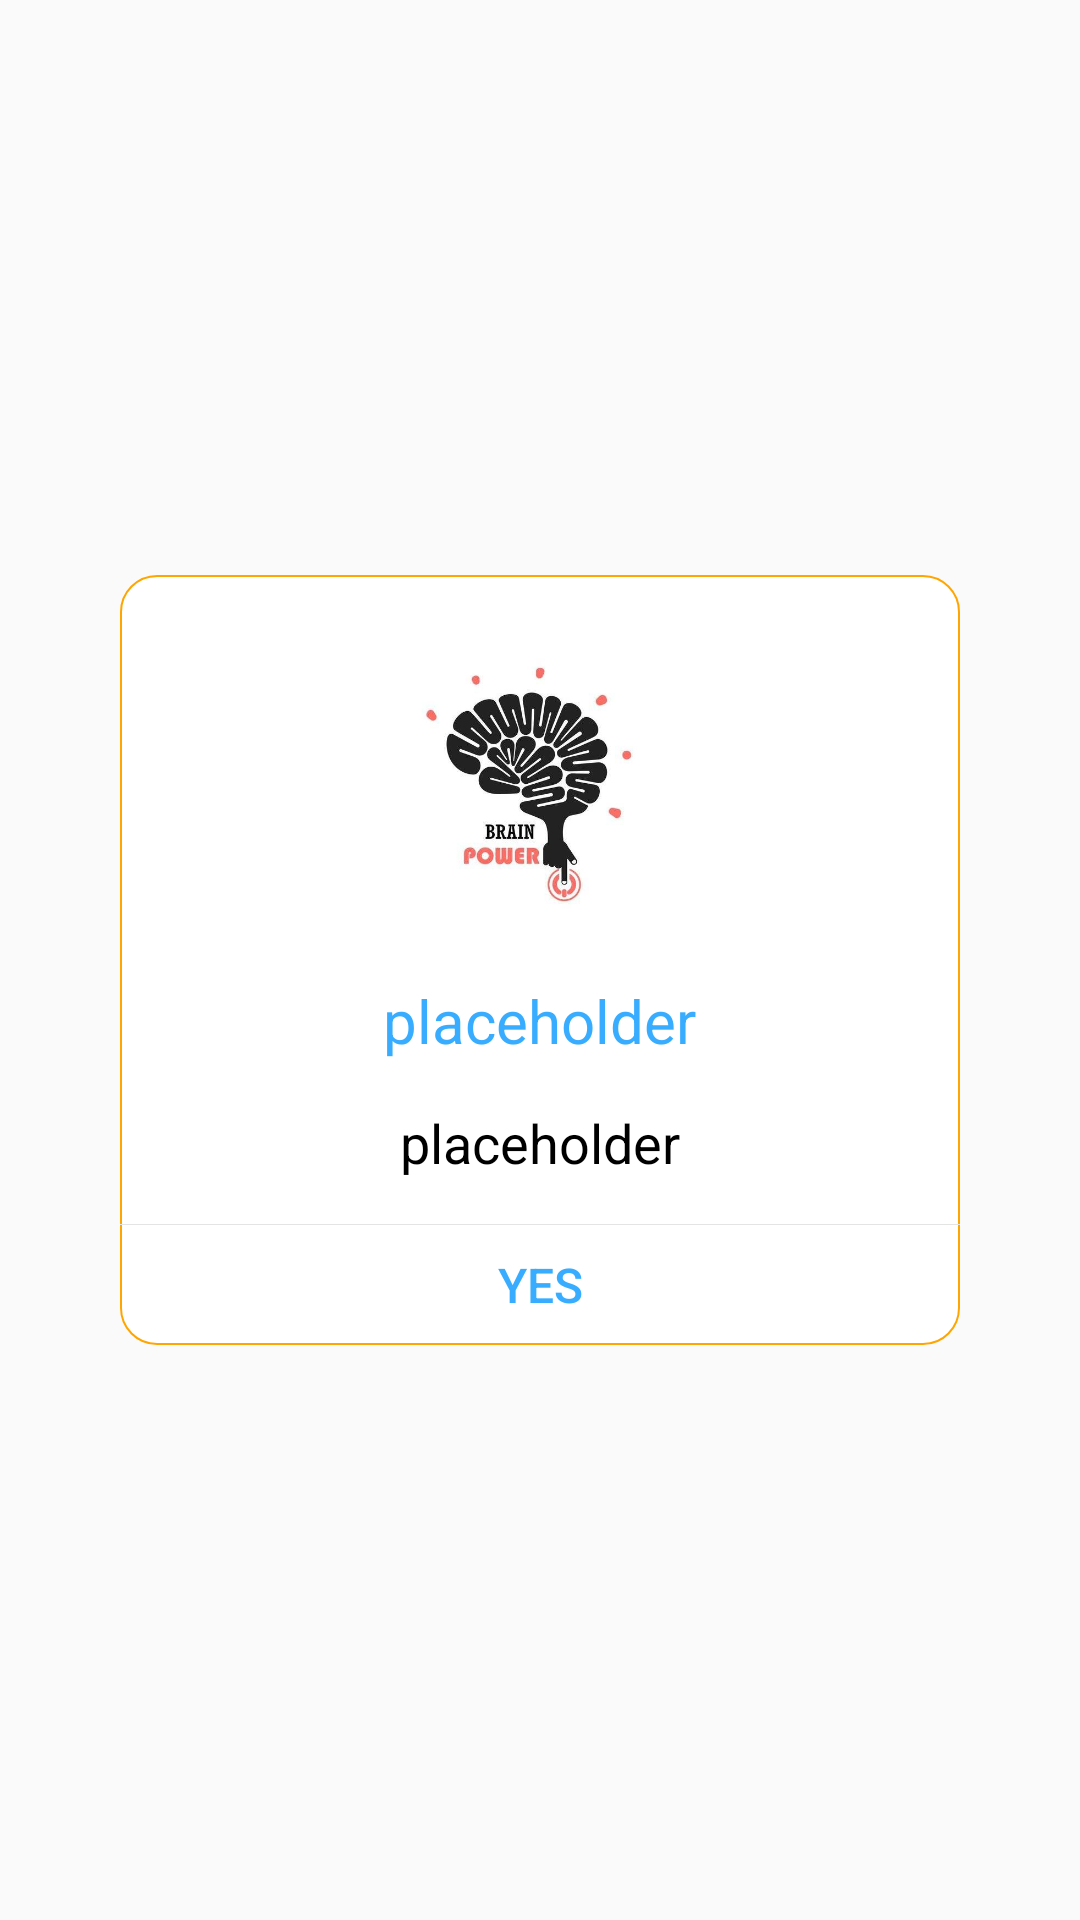

Reconstruct the res/layout file that produces this screen, plus the resources it refers to.
<!-- AndroidManifest.xml: application theme AppTheme -->
<!-- res/layout/free_exercise_sure_dialog_layout.xml -->
<?xml version="1.0" encoding="utf-8"?>


<RelativeLayout xmlns:android="http://schemas.android.com/apk/res/android"

    xmlns:app="http://schemas.android.com/apk/res-auto"
    android:layout_width="match_parent"
    android:layout_height="match_parent"
    android:background="#11ffffff">



    <LinearLayout
        android:layout_width="280dp"
        android:layout_height="wrap_content"
        android:layout_centerInParent="true"
        android:background="@drawable/free_dialog_bg"
        android:orientation="vertical">


        <ImageView
            android:id="@+id/imageView"
            android:layout_width="wrap_content"
            android:layout_height="110dp"
            android:layout_marginLeft="80dp"
            android:layout_marginTop="10dp"
            android:adjustViewBounds="true"
            android:maxWidth="420dp"
            android:maxHeight="420dp"
            android:scaleType="fitCenter"
            app:srcCompat="@drawable/brain" />

        <TextView
            android:id="@+id/title"
            android:layout_width="wrap_content"
            android:layout_height="wrap_content"
            android:layout_gravity="center"
            android:layout_margin="15dp"
            android:gravity="center"
            android:text="placeholder"
            android:textColor="#38ADFF"
            android:textSize="20sp" />

        <TextView
            android:id="@+id/message"
            android:layout_width="wrap_content"
            android:layout_height="wrap_content"
            android:layout_marginLeft="20dp"
            android:layout_marginRight="20dp"
            android:textAlignment="center"
            android:layout_gravity="center"
            android:text="placeholder"
            android:textSize="18sp"
            android:textColor="@color/colorPrimaryDark"/>

        <View
            android:layout_width="match_parent"
            android:layout_height="1px"
            android:layout_marginTop="15dp"
            android:background="#E4E4E4" />

        <LinearLayout
            android:layout_width="match_parent"
            android:layout_height="40dp"
            android:orientation="horizontal">


            <Button
                android:id="@+id/yes"
                android:layout_width="0dp"
                android:layout_height="match_parent"

                android:layout_weight="1"
                android:background="@null"
                android:gravity="center"
                android:singleLine="true"
                android:text="Yes"
                android:layout_marginLeft="5dp"
                android:layout_marginRight="5dp"
                android:textColor="#38ADFF"
                android:textSize="16sp" />

        </LinearLayout>

    </LinearLayout>

</RelativeLayout>
<!-- resources referenced by this layout -->
<resources>
  <color name="colorPrimaryDark">#000000</color>
  <!-- drawable brain: jpg bitmap (drawable, 22065 bytes) -->
  <!-- drawable free_dialog_bg (drawable) -->
  <?xml version="1.0" encoding="utf-8"?>
  
  
  <shape xmlns:android="http://schemas.android.com/apk/res/android">
  
  
  
      <solid android:color="#ffffff" />
  
      <stroke
          android:width="0.8dp"
          android:color="@color/orange"
          />
  
      <corners android:radius="12dp" />
  
  
  
  </shape>
  <style name="AppTheme" parent="Theme.AppCompat.Light.DarkActionBar">
  
          
  
          <item name="colorPrimary">@color/colorPrimary</item>
  
          <item name="colorPrimaryDark">@color/colorPrimaryDark</item>
  
          <item name="colorAccent">@color/colorAccent</item>
  
      </style>
  <color name="orange">#FFA500</color>
  <color name="colorPrimary">#FFA500</color>
  <color name="colorAccent">#D81B60</color>
</resources>
